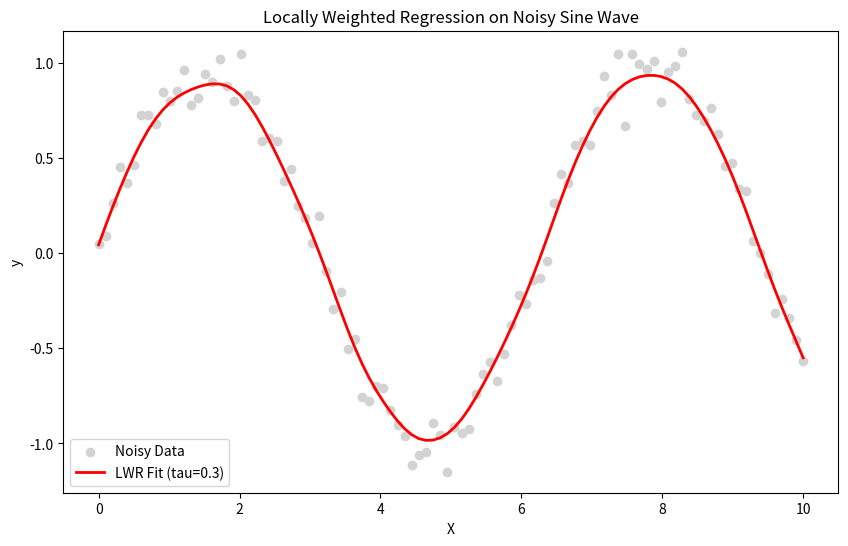

Python code for this plot:
# Task 6: Implement the non-parametric Locally Weighted Regression algorithm in order to fit data points. Select appropriate data set for your experiment and draw graphs.

#LLM Prompt : Give me python code to Implement the non-parametric Locally Weighted Regression (LWR) algorithm in order to fit data points. 
# Use np.asmatrix and noisy sine wave for this experiment to draw graphs.

import numpy as np
import matplotlib.pyplot as plt

def get_weights(query_point, X, tau):
    """Calculate the diagonal weight matrix for a specific query point."""
    m = X.shape[0]
    W = np.eye(m)
    for i in range(m):
        diff = query_point - X[i]
        # Gaussian kernel calculation
        W[i, i] = np.exp(np.dot(diff, diff.T) / (-2.0 * tau**2))
    return np.asmatrix(W)

def lwr_predict(X, y, query_point, tau):
    """Predict the value at a single point using LWR."""
    # Add a bias term (1) to the query point
    q = np.asmatrix([1, query_point])
    
    # Add a bias term (column of 1s) to the dataset
    m = X.shape[0]
    X_bias = np.hstack([np.ones((m, 1)), X])
    X_mat = np.asmatrix(X_bias)
    y_mat = np.asmatrix(y).T
    
    # Calculate weights for this specific query point
    W = get_weights(q[0, 1], X_mat[:, 1], tau)
    
    # Normal Equation: theta = (X^T * W * X)^-1 * X^T * W * y
    try:
        theta = (X_mat.T * (W * X_mat)).I * (X_mat.T * (W * y_mat))
        return q * theta
    except np.linalg.LinAlgError:
        return None

# --- Experiment ---

# 1. Generate Noisy Sine Wave Data
np.random.seed(42)
X = np.linspace(0, 10, 100).reshape(-1, 1)
y = np.sin(X).ravel() + np.random.normal(0, 0.1, 100)

# 2. Generate predictions for a range of values
domain = np.linspace(0, 10, 100)
tau = 0.3  # The "smoothness" parameter
predictions = [lwr_predict(X, y, p, tau)[0, 0] for p in domain]

# 3. Visualization
plt.figure(figsize=(10, 6))
plt.scatter(X, y, color='lightgray', label='Noisy Data')
plt.plot(domain, predictions, color='red', lw=2, label=f'LWR Fit (tau={tau})')
plt.title('Locally Weighted Regression on Noisy Sine Wave')
plt.xlabel('X')
plt.ylabel('y')
plt.legend()
plt.show()
